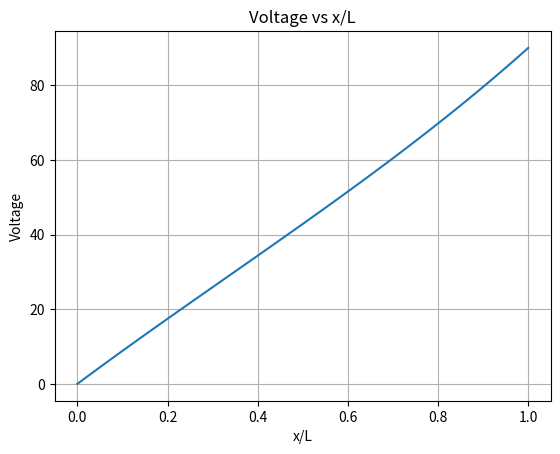

Source code (Python):
import numpy as np
import matplotlib.pyplot as plt

xL = np.linspace(1e-10,1,100)
R2 = xL*1000.0
R1 = 1000-R2
RL = 5000.0
Rp = (1/R2 + 1/RL)**(-1)

Vs = 90.0
i = Vs/(R1+Rp)
Vo = i*Rp

plt.figure()
plt.plot(xL,Vo)
plt.grid()
plt.xlabel('x/L')
plt.ylabel('Voltage')
plt.title('Voltage vs x/L')